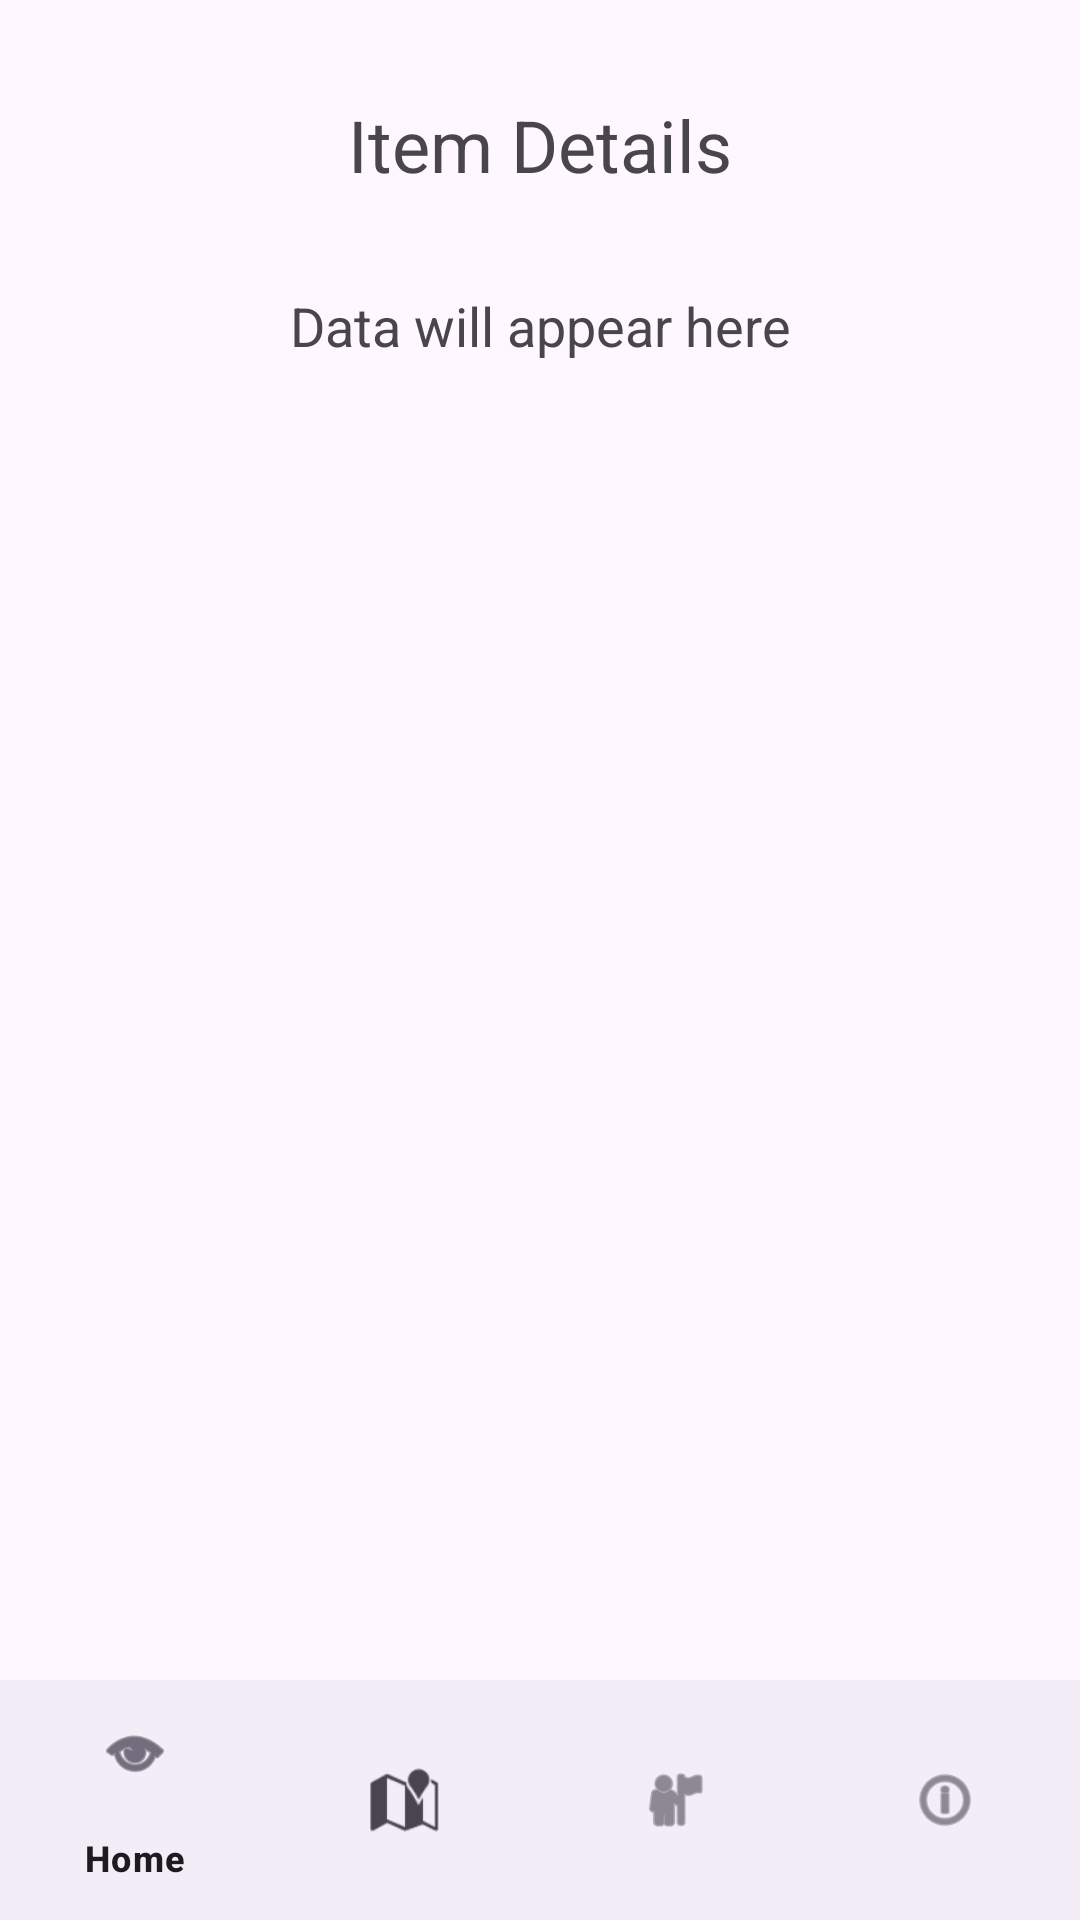

Produce the Android XML layout that renders to this screen, including the resource entries it uses.
<!-- AndroidManifest.xml: application theme Theme.Kotlin_Project_1 -->
<!-- res/layout/activity_main3.xml -->
<?xml version="1.0" encoding="utf-8"?>
<androidx.constraintlayout.widget.ConstraintLayout xmlns:android="http://schemas.android.com/apk/res/android"
    xmlns:app="http://schemas.android.com/apk/res-auto"
    xmlns:tools="http://schemas.android.com/tools"
    android:id="@+id/main"
    android:layout_width="match_parent"
    android:layout_height="match_parent"
    tools:context=".MainActivity3">

    <TextView
        android:id="@+id/tvDetailTitle"
        android:layout_width="wrap_content"
        android:layout_height="wrap_content"
        android:text="Item Details"
        android:textSize="24sp"
        android:layout_marginTop="32dp"
        app:layout_constraintTop_toTopOf="parent"
        app:layout_constraintStart_toStartOf="parent"
        app:layout_constraintEnd_toEndOf="parent" />

    <TextView
        android:id="@+id/tvDetailData"
        android:layout_width="0dp"
        android:layout_height="wrap_content"
        android:text="Data will appear here"
        android:textAlignment="center"
        android:textSize="18sp"
        android:layout_margin="32dp"
        app:layout_constraintTop_toBottomOf="@id/tvDetailTitle"
        app:layout_constraintStart_toStartOf="parent"
        app:layout_constraintEnd_toEndOf="parent" />

    <com.google.android.material.bottomnavigation.BottomNavigationView
        android:id="@+id/bottom_navigation"
        android:layout_width="match_parent"
        android:layout_height="wrap_content"
        app:layout_constraintBottom_toBottomOf="parent"
        app:menu="@menu/bottom_nav_menu" />

</androidx.constraintlayout.widget.ConstraintLayout>
<!-- resources referenced by this layout -->
<resources>
  <style name="Theme.Kotlin_Project_1" parent="Base.Theme.Kotlin_Project_1" />
  <style name="Base.Theme.Kotlin_Project_1" parent="Theme.Material3.DayNight.NoActionBar">
          
          
      </style>
</resources>
